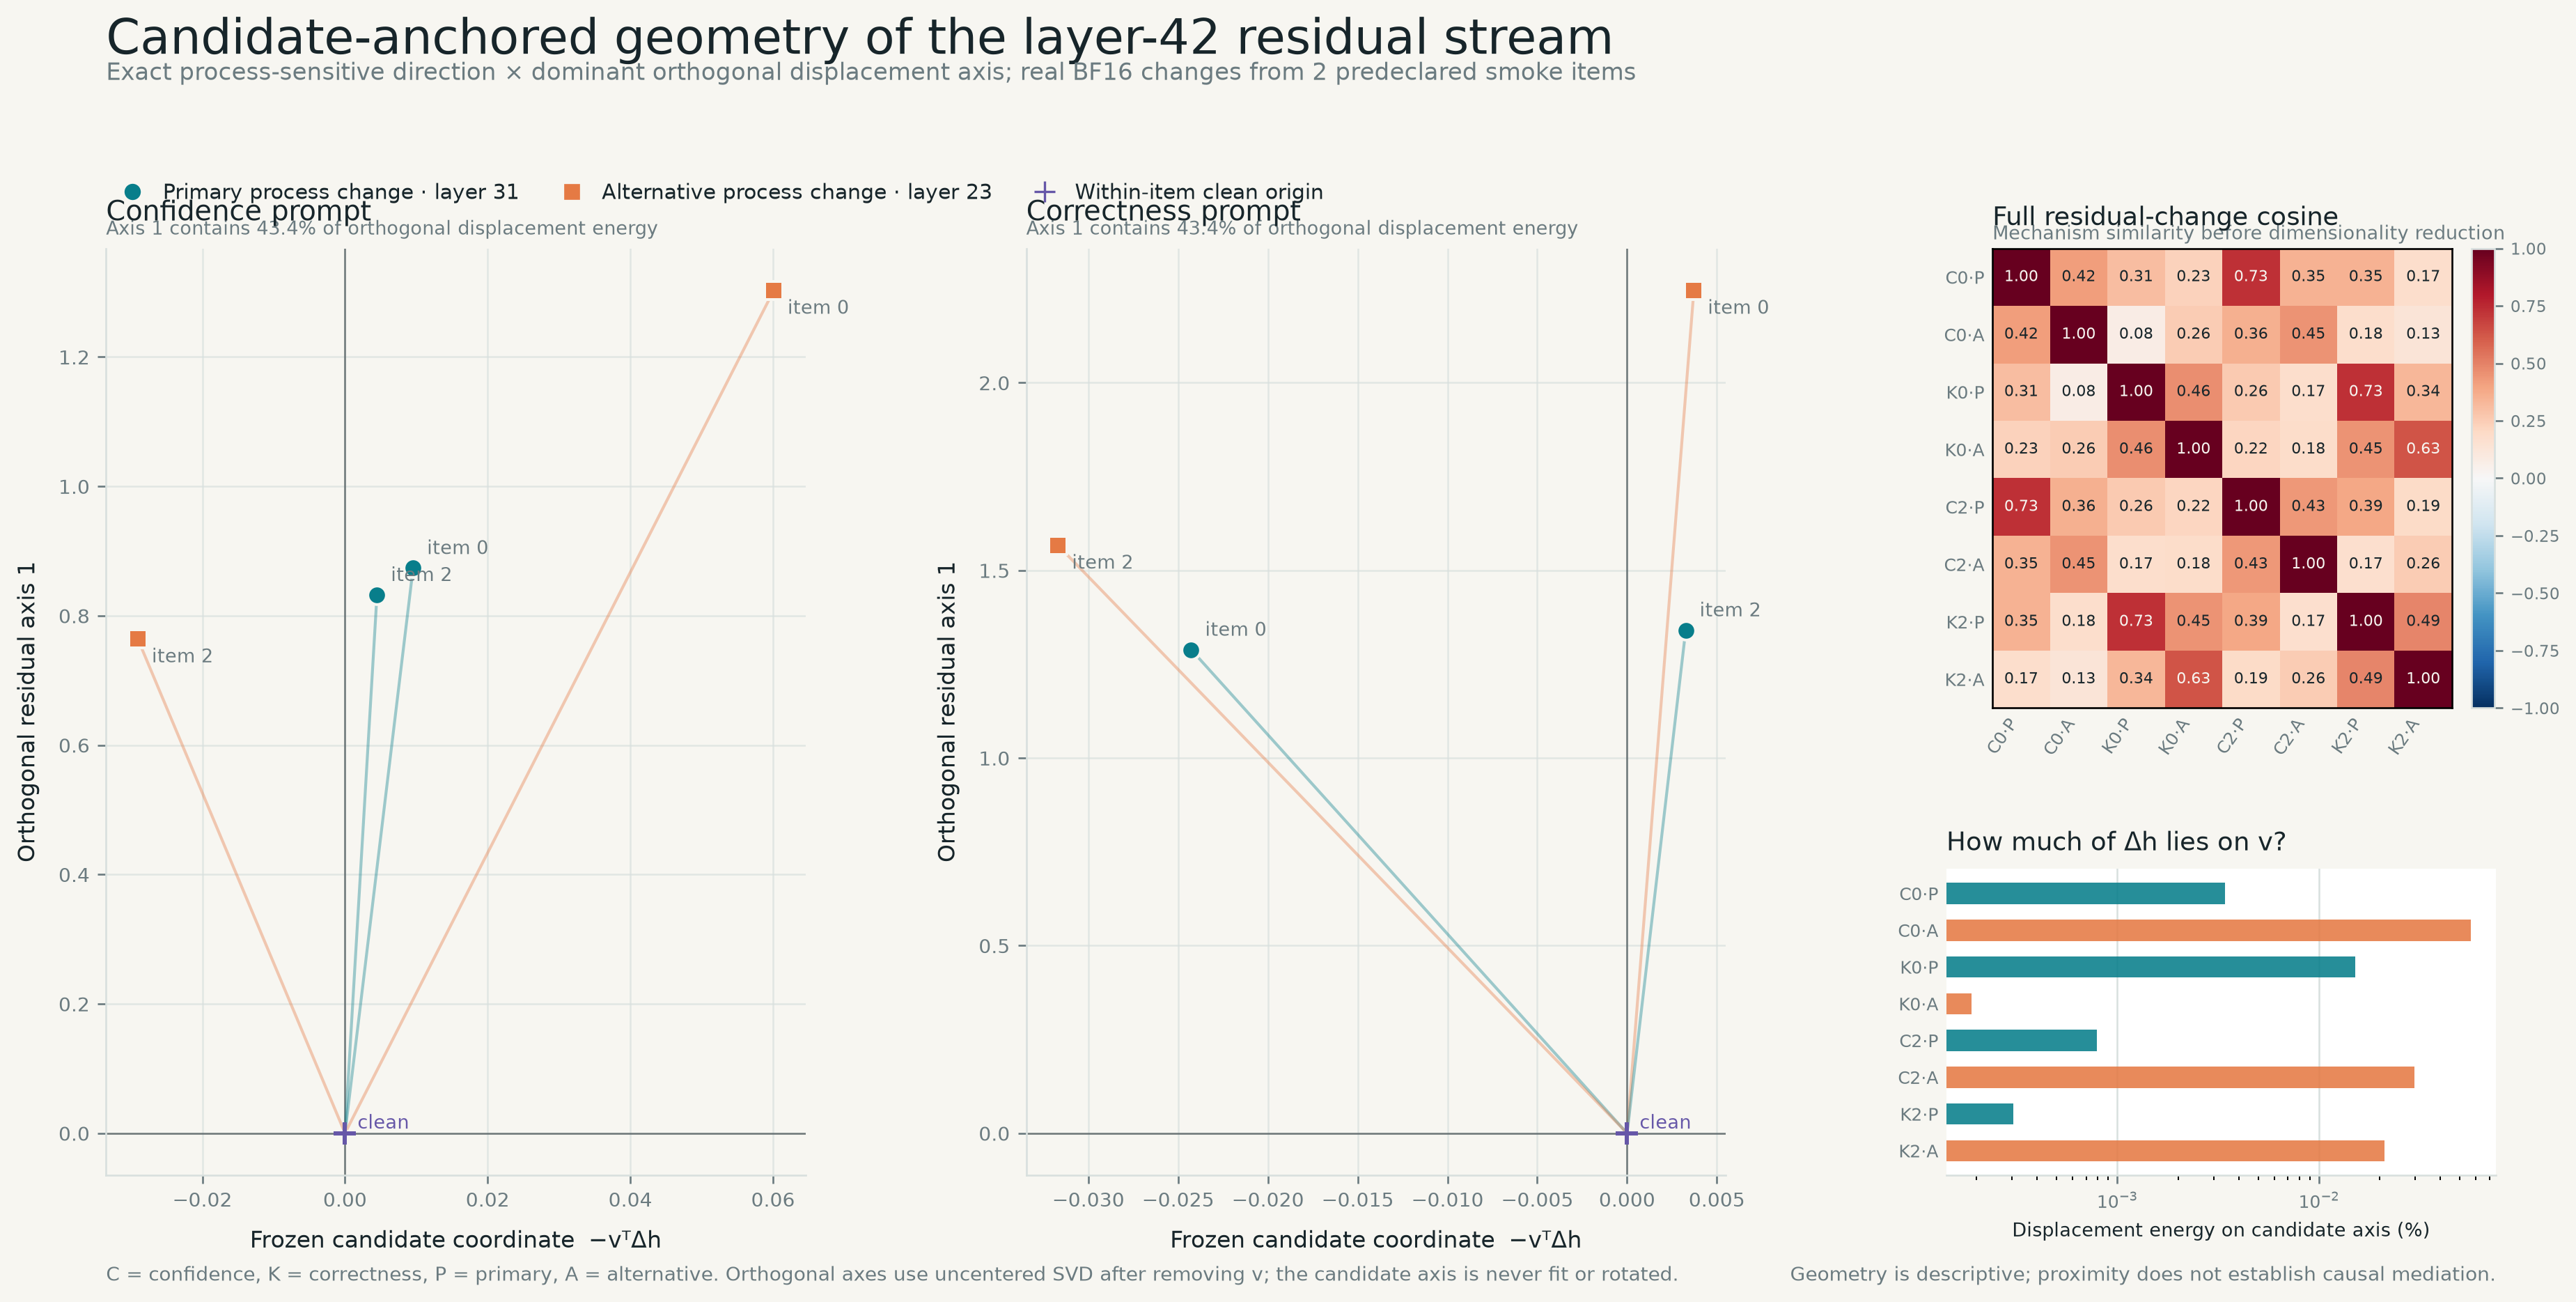

The table this chart was drawn from, first rows:
item_id, branch, condition, candidate_coordinate, raw_candidate_coordinate, orthogonal_pc1, orthogonal_pc2, total_l2, candidate_component_l2, orthogonal_l2, candidate_energy_fraction
0, confidence, primary, 0.009546, -0.009546, 0.8737, 0.7082, 1.632, 0.009546, 1.632, 3.423551706359942e-05
0, confidence, alternative, 0.06009, -0.06009, 1.303, 1.929, 2.524, 0.06009, 2.524, 0.0005666
0, correctness, primary, -0.02427, 0.02427, 1.289, -0.5678, 1.972, 0.02427, 1.972, 0.0001514
0, correctness, alternative, 0.003719, -0.003719, 2.246, -0.8177, 2.704, 0.003719, 2.704, 1.8911568709706674e-06
2, confidence, primary, 0.004479, -0.004479, 0.8321, 0.6477, 1.589, 0.004479, 1.589, 7.946839028183161e-06
2, confidence, alternative, -0.02904, 0.02904, 0.7638, 0.7719, 1.682, 0.02904, 1.682, 0.000298
2, correctness, primary, 0.003264, -0.003264, 1.34, -0.3895, 1.866, 0.003264, 1.866, 3.058188391472768e-06
2, correctness, alternative, -0.03168, 0.03168, 1.566, -0.7467, 2.181, 0.03168, 2.181, 0.000211
